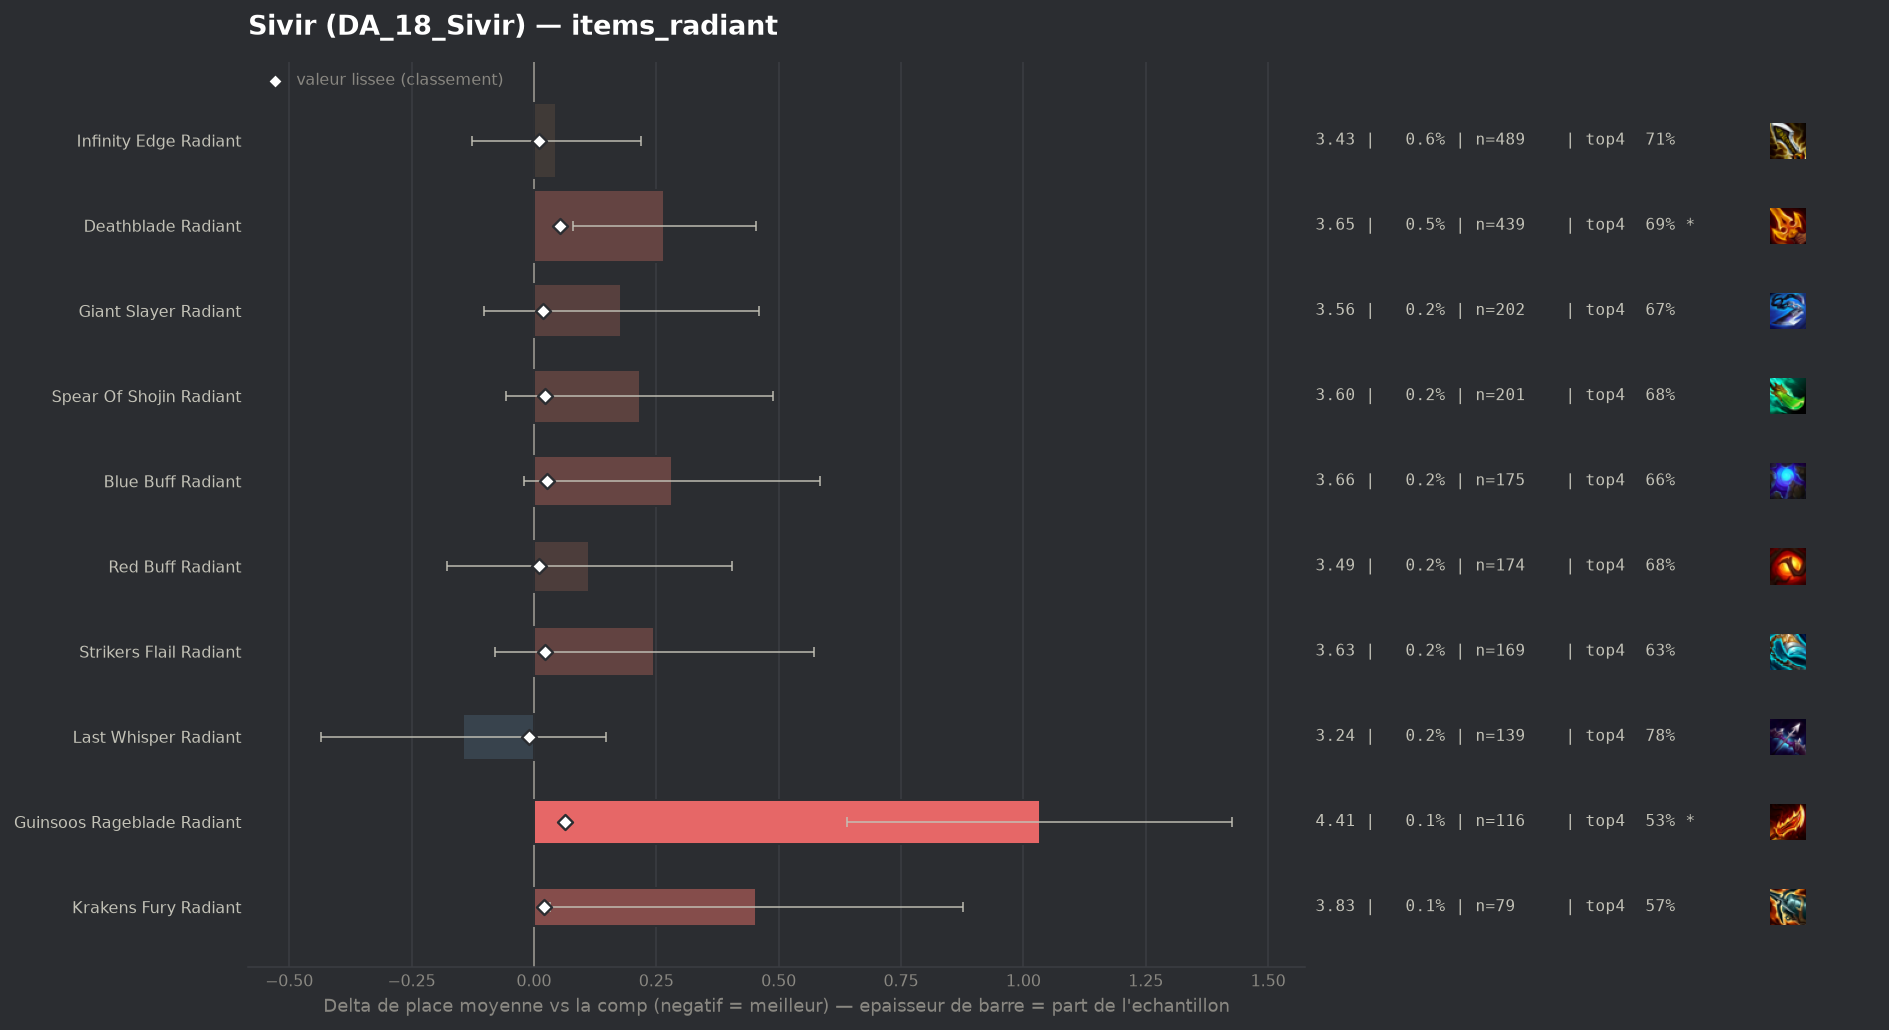

The file beside this chart, header and first rows:
group, label, n, share, avg_place, shrunk_avg, score, d_avg, d_avg_pess, impact, d_top4, win, top2, top4, sd, z, p, significant
populaire, Last Whisper Radiant, 139, 0.001591, 3.237, 3.37, -0.011, -0.144, 0.0, 0.0, 0.0659, 0.223, 0.3525, 0.7842, 1.753, -0.96, 0.3349, False
populaire, Infinity Edge Radiant, 489, 0.005597, 3.427, 3.391, 0.01, 0.046, 0.0, -0.0001, -0.0046, 0.1963, 0.3906, 0.7137, 1.942, 0.53, 0.5978, False
populaire, Red Buff Radiant, 174, 0.001991, 3.494, 3.391, 0.01, 0.113, 0.0, -0.0, -0.0401, 0.1782, 0.4023, 0.6782, 1.953, 0.76, 0.4445, False
populaire, Giant Slayer Radiant, 202, 0.002312, 3.559, 3.399, 0.018, 0.178, 0.0, -0.0, -0.05, 0.2376, 0.3663, 0.6683, 2.032, 1.25, 0.2124, False
populaire, Krakens Fury Radiant, 79, 0.0009042, 3.835, 3.401, 0.02, 0.454, 0.033, -0.0, -0.1487, 0.1646, 0.2785, 0.5696, 1.912, 2.11, 0.03472, False
populaire, Spear Of Shojin Radiant, 201, 0.002301, 3.597, 3.403, 0.022, 0.216, 0.0, -0.0001, -0.0417, 0.1692, 0.3383, 0.6766, 1.973, 1.55, 0.1209, False
populaire, Strikers Flail Radiant, 169, 0.001934, 3.627, 3.403, 0.022, 0.246, 0.0, -0.0, -0.0851, 0.2189, 0.3787, 0.6331, 2.159, 1.48, 0.1384, False
populaire, Blue Buff Radiant, 175, 0.002003, 3.663, 3.407, 0.026, 0.282, 0.0, -0.0001, -0.0554, 0.1829, 0.3543, 0.6629, 2.044, 1.82, 0.06832, False
populaire, Deathblade Radiant, 439, 0.005024, 3.647, 3.434, 0.053, 0.266, 0.079, -0.0003, -0.0326, 0.1663, 0.3417, 0.6856, 1.994, 2.79, 0.00531, True
populaire, Guinsoos Rageblade Radiant, 116, 0.001328, 4.414, 3.445, 0.064, 1.033, 0.64, -0.0001, -0.1924, 0.0948, 0.2328, 0.5259, 2.158, 5.15, 0.0, True
